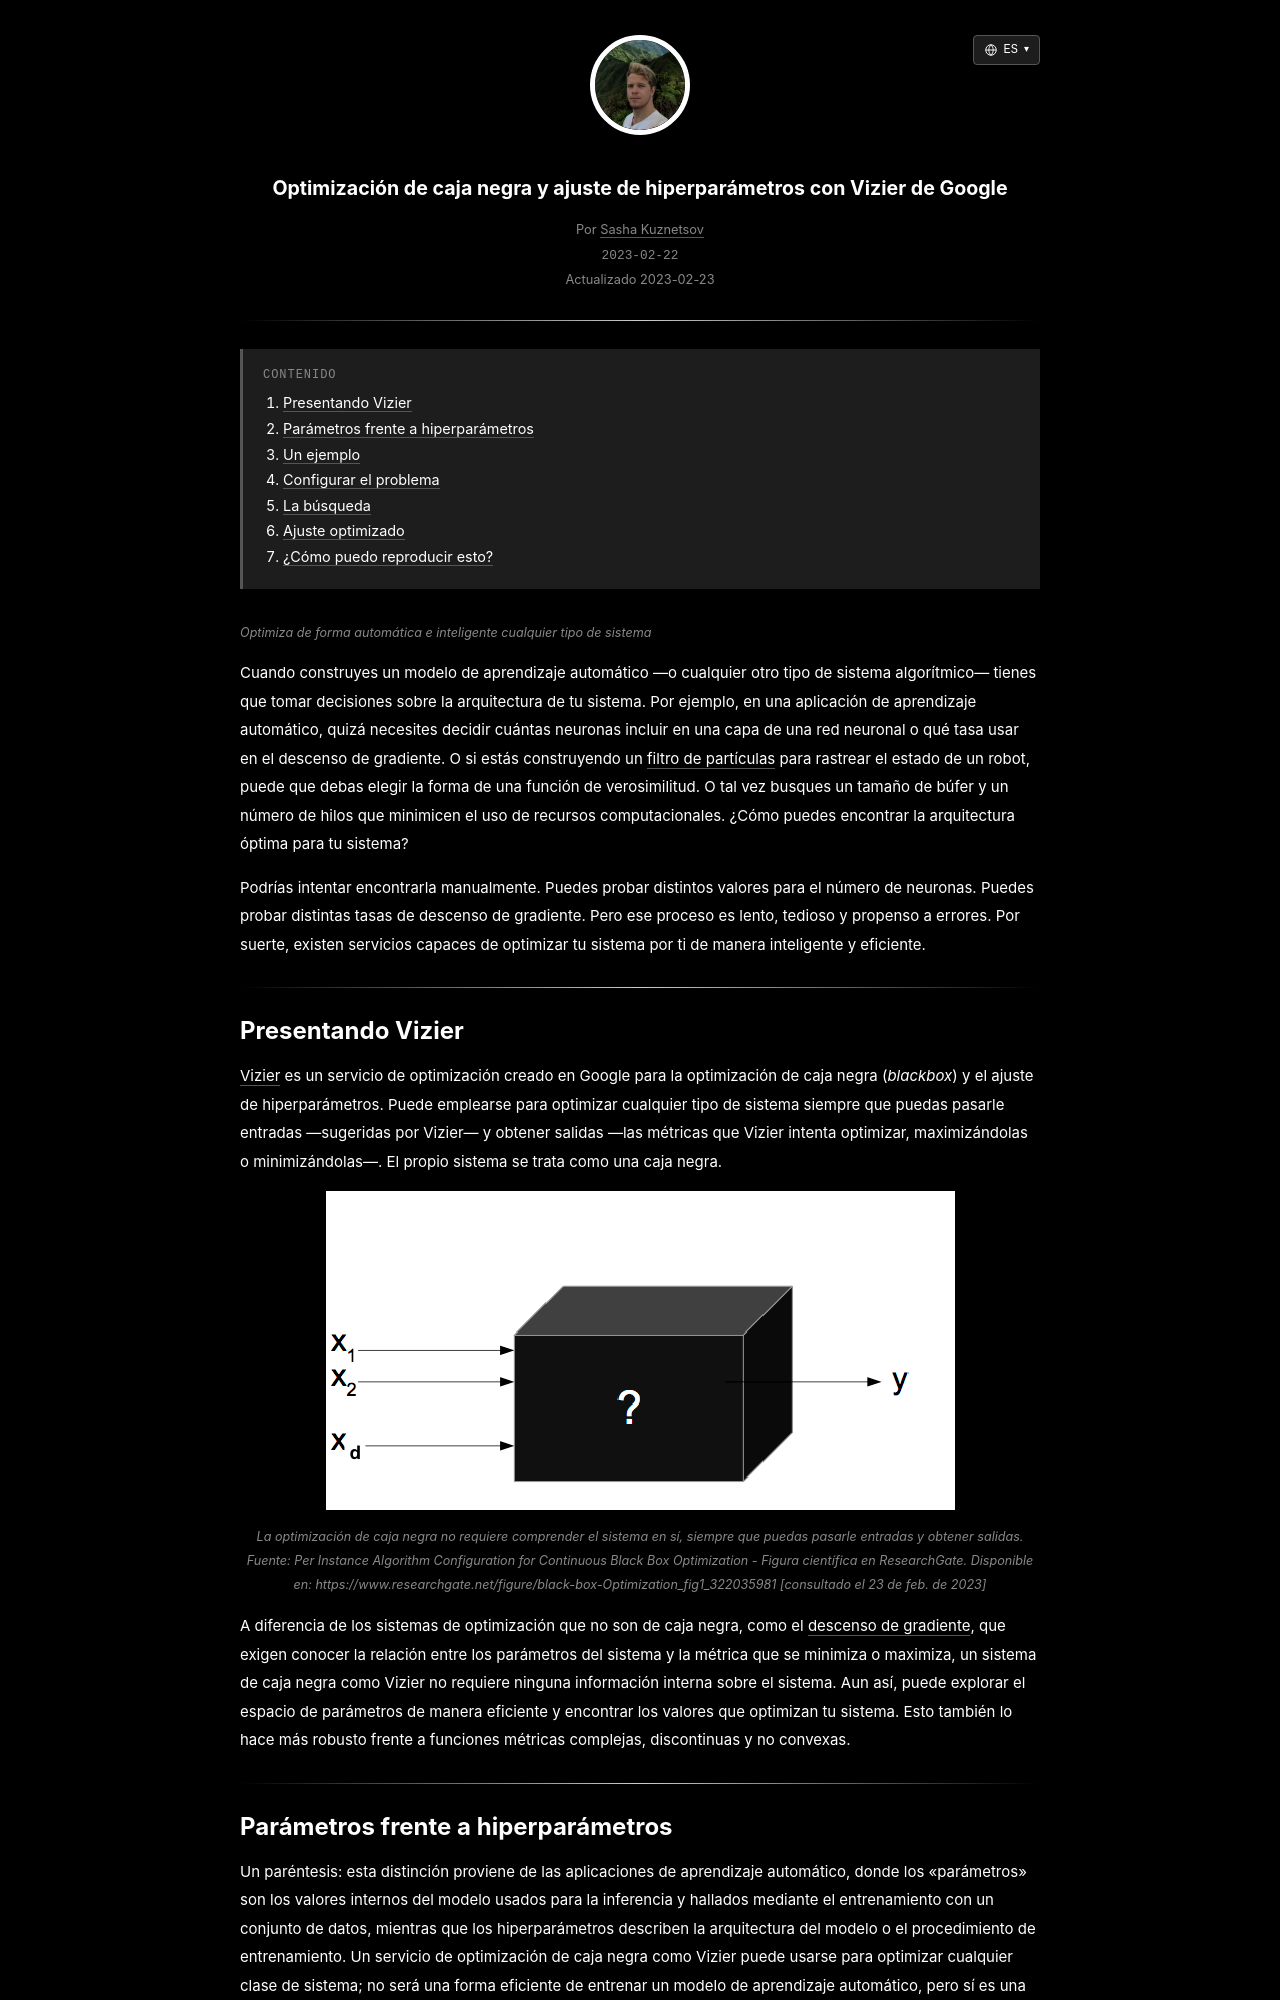

repository: skzv/my-plain-blog · page: es/blackbox-optimization-with-vizier.html · generator: jekyll

---
layout: post
lang_code: es
locale: es_ES
ref: blackbox-optimization-with-vizier
date: 2023-02-23 00:00:00 -0700
last_modified_at: 2023-02-23 00:00
permalink: /es/blackbox-optimization-with-vizier
title: "Optimización de caja negra y ajuste de hiperparámetros con Vizier de Google"
imgpath: /assets/img/blackbox-optimization-with-vizier
previewurl: /black-box-optimization.png
description: "Un ejemplo práctico de optimización de caja negra con Google Vizier: definir parámetros condicionales, evaluar ensayos y ajustar un modelo a una señal ruidosa."
image: /assets/img/blackbox-optimization-with-vizier/og-preview.png
image_width: 1200
image_height: 630
image_alt: "Entradas y salidas en la optimización de caja negra"
mathjax: true
tags: [machine-learning, optimization]
toc: true
---
{% include description.html content="Optimiza de forma automática e inteligente cualquier tipo de sistema" %}

<style>
img {
  max-height: 350px;
}
</style>

Cuando construyes un modelo de aprendizaje automático —o cualquier otro tipo de sistema algorítmico— tienes que tomar decisiones sobre la arquitectura de tu sistema. Por ejemplo, en una aplicación de aprendizaje automático, quizá necesites decidir cuántas neuronas incluir en una capa de una red neuronal o qué tasa usar en el descenso de gradiente. O si estás construyendo un [filtro de partículas](https://en.wikipedia.org/wiki/Particle_filter) para rastrear el estado de un robot, puede que debas elegir la forma de una función de verosimilitud. O tal vez busques un tamaño de búfer y un número de hilos que minimicen el uso de recursos computacionales. ¿Cómo puedes encontrar la arquitectura óptima para tu sistema?

Podrías intentar encontrarla manualmente. Puedes probar distintos valores para el número de neuronas. Puedes probar distintas tasas de descenso de gradiente. Pero ese proceso es lento, tedioso y propenso a errores. Por suerte, existen servicios capaces de optimizar tu sistema por ti de manera inteligente y eficiente.

<div class="divider"></div>
